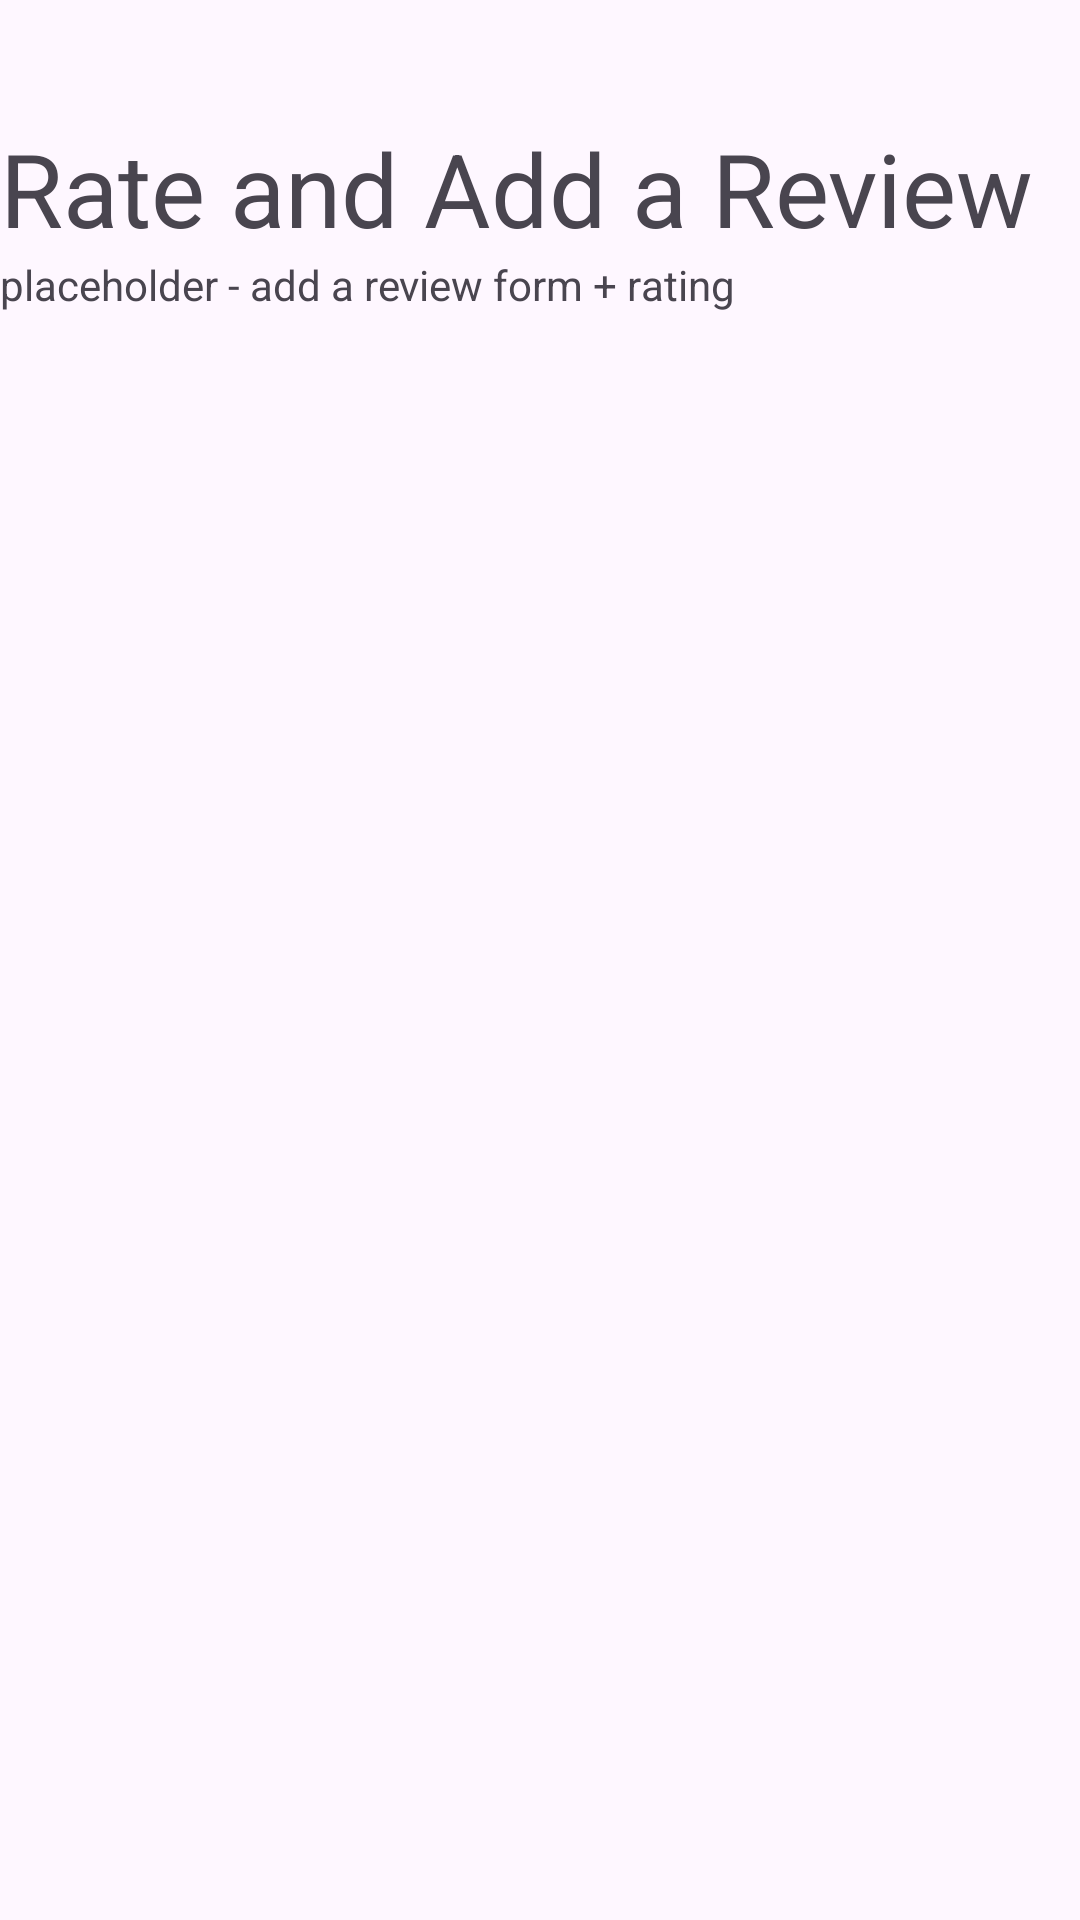

Reconstruct the res/layout file that produces this screen, plus the resources it refers to.
<!-- AndroidManifest.xml: application theme Theme.BarberAppointmentApp -->
<!-- res/layout/fragment_client_add_review.xml -->
<?xml version="1.0" encoding="utf-8"?>
<LinearLayout xmlns:android="http://schemas.android.com/apk/res/android"
    xmlns:tools="http://schemas.android.com/tools"
    android:layout_width="match_parent"
    android:layout_height="match_parent"
    android:orientation="vertical"
    tools:context=".ui.client.ClientAddReviewFragment">

    <ImageButton
        android:id="@+id/btn_back_client_add_review"
        android:layout_width="40dp"
        android:layout_height="40dp"
        android:src="@drawable/ic_arrow_back"
        android:background="?attr/selectableItemBackgroundBorderless"
        android:contentDescription="@string/cd_back" />

    <TextView
        android:id="@+id/textView13"
        android:layout_width="match_parent"
        android:layout_height="wrap_content"
        android:text="@string/client_add_review_title"
        android:textSize="34sp" />

    <TextView
        android:id="@+id/textView14"
        android:layout_width="match_parent"
        android:layout_height="wrap_content"
        android:text="placeholder - add a review form + rating" />
</LinearLayout>
<!-- resources referenced by this layout -->
<resources>
  <string name="cd_back">Back</string>
  <string name="client_add_review_title">Rate and Add a Review</string>
  <style name="Theme.BarberAppointmentApp" parent="Base.Theme.BarberAppointmentApp" />
  <style name="Base.Theme.BarberAppointmentApp" parent="Theme.Material3.DayNight.NoActionBar">
          
          
      </style>
</resources>
